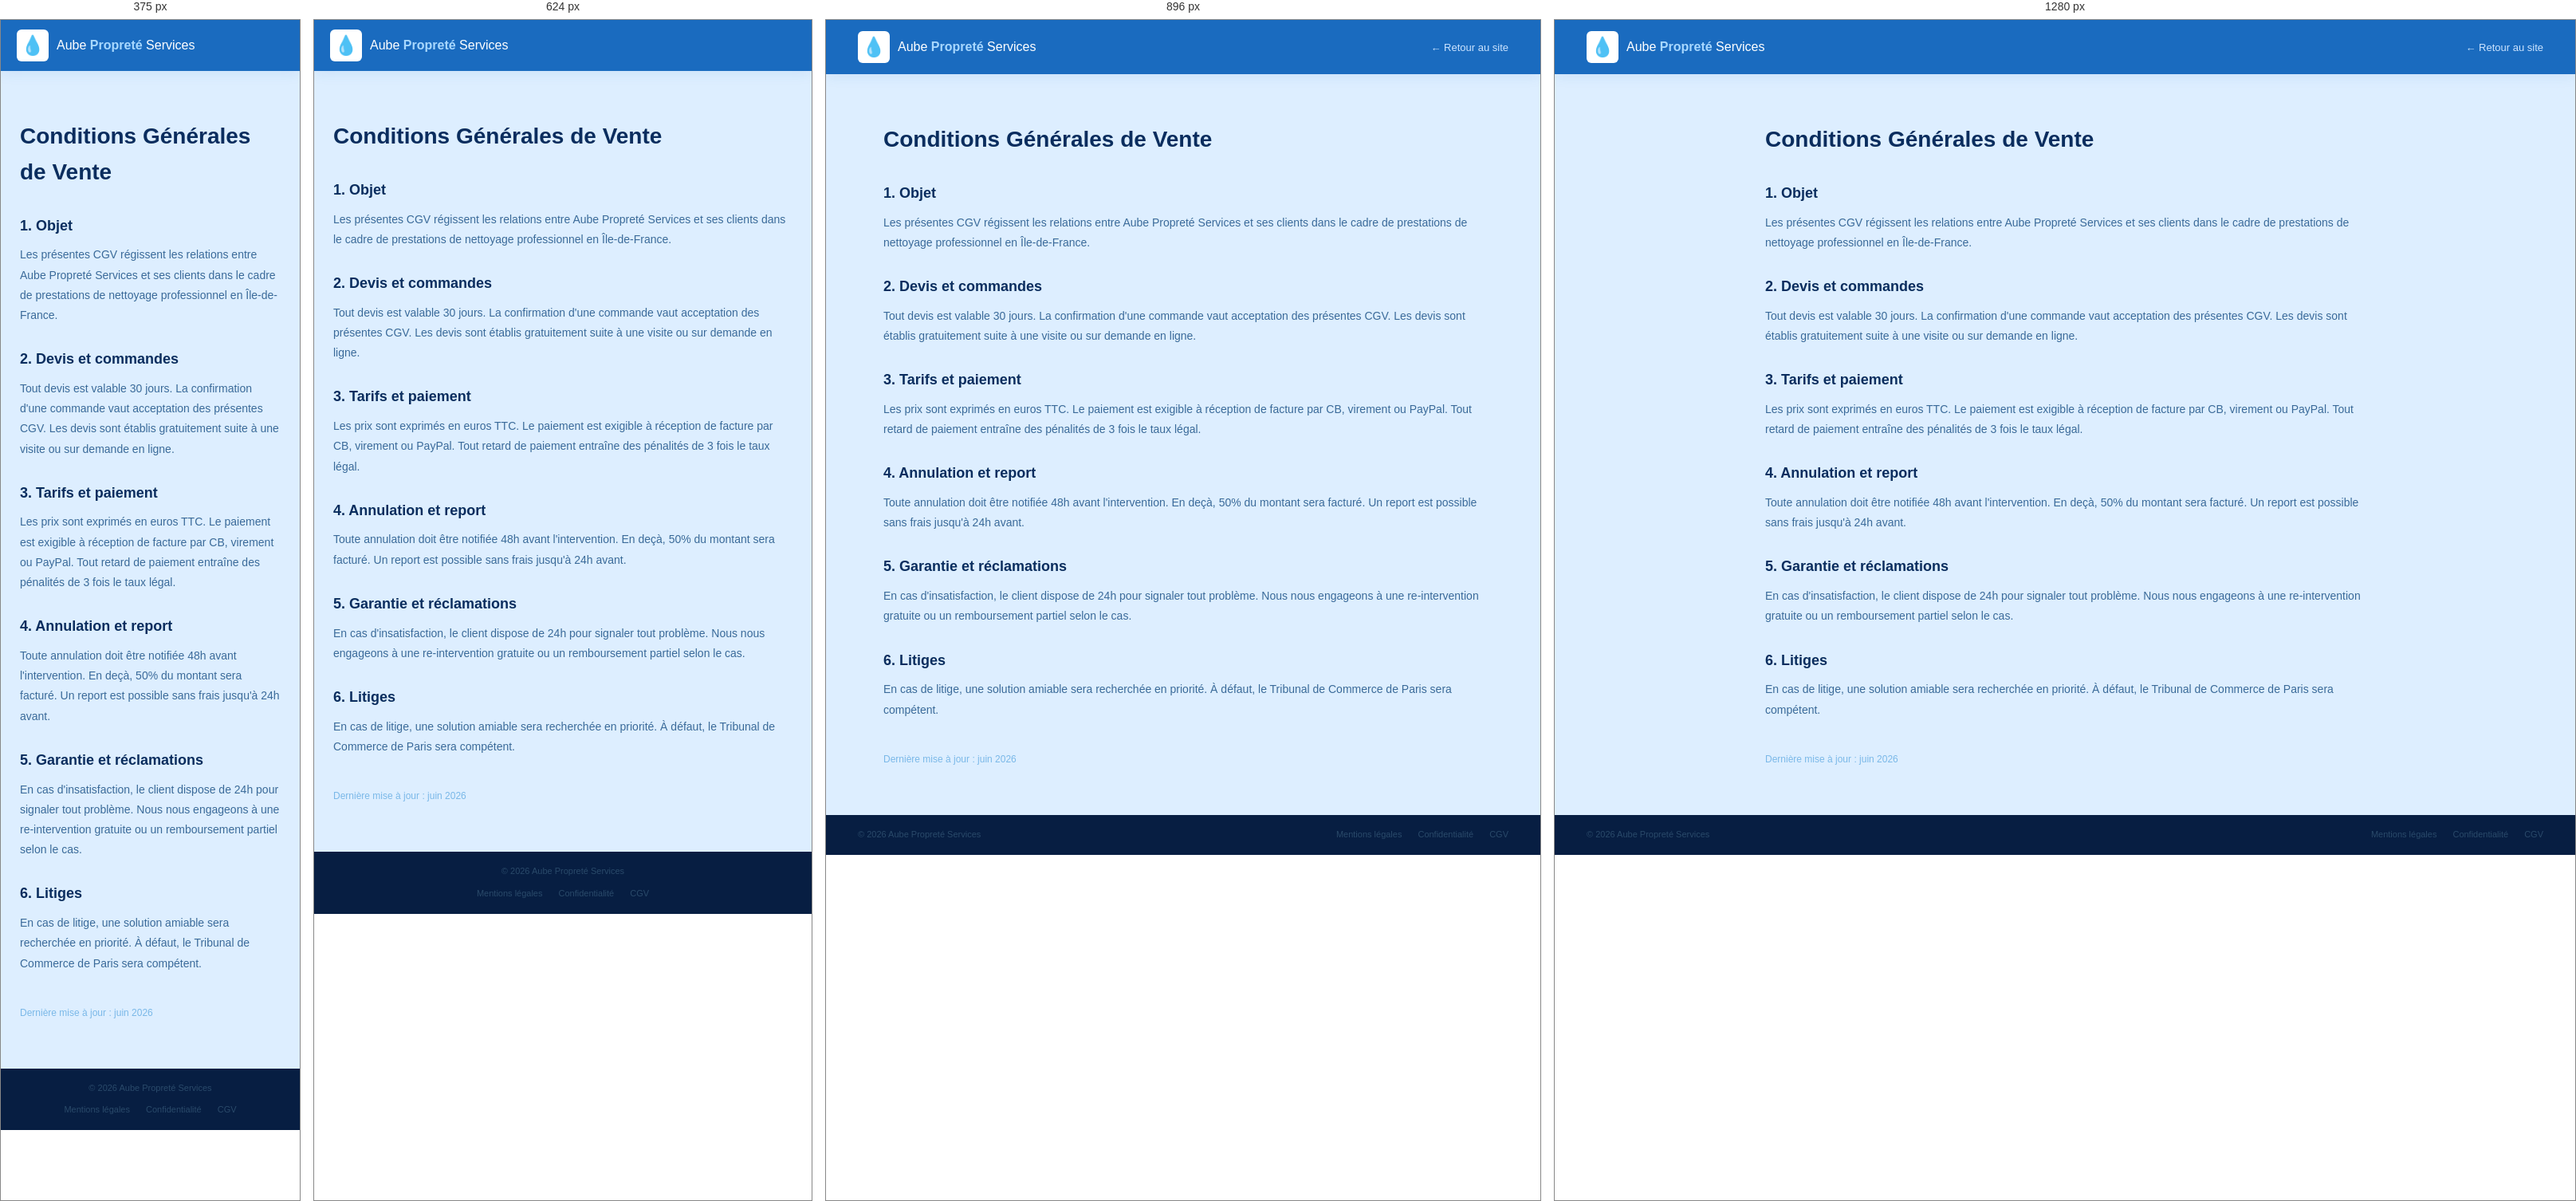
Rendered at 375 px, 624 px, 896 px and 1280 px, left to right.

<!-- file: cgv.html -->
<!DOCTYPE html>
<html lang="fr">
<head>
    <meta charset="UTF-8" />
    <meta name="viewport" content="width=device-width, initial-scale=1.0" />
    <title>CGV — Aube Propreté Services</title>
    <link rel="stylesheet" href="css/style.css" />
</head>
<body>
    <header class="header">
        <nav class="navbar">
            <div class="navbar-logo">
                <span class="logo-icon">💧</span>
                <span class="logo-text">Aube <strong>Propreté</strong> Services</span>
            </div>
            <ul class="navbar-links">
                <li><a href="index.html">← Retour au site</a></li>
            </ul>
        </nav>
    </header>
    <main style="max-width:800px;margin:60px auto;padding:0 24px;">
        <h1 style="font-size:28px;color:var(--texte-titre);margin-bottom:30px;">Conditions Générales de Vente</h1>

        <section style="margin-bottom:28px;">
            <h2 style="font-size:18px;color:var(--bleu-fonce);margin-bottom:10px;">1. Objet</h2>
            <p style="font-size:14px;color:var(--texte-corps);line-height:1.8;">Les présentes CGV régissent les relations entre Aube Propreté Services et ses clients dans le cadre de prestations de nettoyage professionnel en Île-de-France.</p>
        </section>

        <section style="margin-bottom:28px;">
            <h2 style="font-size:18px;color:var(--bleu-fonce);margin-bottom:10px;">2. Devis et commandes</h2>
            <p style="font-size:14px;color:var(--texte-corps);line-height:1.8;">Tout devis est valable 30 jours. La confirmation d'une commande vaut acceptation des présentes CGV. Les devis sont établis gratuitement suite à une visite ou sur demande en ligne.</p>
        </section>

        <section style="margin-bottom:28px;">
            <h2 style="font-size:18px;color:var(--bleu-fonce);margin-bottom:10px;">3. Tarifs et paiement</h2>
            <p style="font-size:14px;color:var(--texte-corps);line-height:1.8;">Les prix sont exprimés en euros TTC. Le paiement est exigible à réception de facture par CB, virement ou PayPal. Tout retard de paiement entraîne des pénalités de 3 fois le taux légal.</p>
        </section>

        <section style="margin-bottom:28px;">
            <h2 style="font-size:18px;color:var(--bleu-fonce);margin-bottom:10px;">4. Annulation et report</h2>
            <p style="font-size:14px;color:var(--texte-corps);line-height:1.8;">Toute annulation doit être notifiée 48h avant l'intervention. En deçà, 50% du montant sera facturé. Un report est possible sans frais jusqu'à 24h avant.</p>
        </section>

        <section style="margin-bottom:28px;">
            <h2 style="font-size:18px;color:var(--bleu-fonce);margin-bottom:10px;">5. Garantie et réclamations</h2>
            <p style="font-size:14px;color:var(--texte-corps);line-height:1.8;">En cas d'insatisfaction, le client dispose de 24h pour signaler tout problème. Nous nous engageons à une re-intervention gratuite ou un remboursement partiel selon le cas.</p>
        </section>

        <section style="margin-bottom:28px;">
            <h2 style="font-size:18px;color:var(--bleu-fonce);margin-bottom:10px;">6. Litiges</h2>
            <p style="font-size:14px;color:var(--texte-corps);line-height:1.8;">En cas de litige, une solution amiable sera recherchée en priorité. À défaut, le Tribunal de Commerce de Paris sera compétent.</p>
        </section>

        <p style="font-size:12px;color:var(--texte-leger);margin-top:40px;">Dernière mise à jour : juin 2026</p>
    </main>
    <footer class="footer">
        <div class="footer-bottom">
            <p class="footer-copy">© 2026 Aube Propreté Services</p>
            <div class="footer-legal">
                <a href="mentions-legales.html">Mentions légales</a>
                <a href="confidentialite.html">Confidentialité</a>
                <a href="cgv.html">CGV</a>
            </div>
        </div>
    </footer>
</body>
</html>

/* @media block from style.css */
@media (max-width: 1024px) {

    .navbar-links {
        gap: 14px;
    }

    .services-grid {
        grid-template-columns: repeat(2, 1fr);
    }

    .process-grid {
        grid-template-columns: repeat(2, 1fr);
    }

    .tarifs-grid {
        grid-template-columns: repeat(2, 1fr);
    }

    .partenaires-grid {
        grid-template-columns: repeat(3, 1fr);
    }

    .footer-body {
        grid-template-columns: 1fr 1fr 1fr;
        gap: 24px;
    }

    .stats-bar {
        grid-template-columns: repeat(3, 1fr);
    }
}

/* @media block from style.css */
@media (max-width: 768px) {

    /* Topbar cachée sur mobile */
    .topbar {
        display: none;
    }

    /* Navbar mobile */
    .navbar {
        padding: 12px 20px;
        flex-wrap: wrap;
        position: relative;
    }

    /* Liens cachés par défaut sur mobile */
    .navbar-links {
        display: none;
        width: 100%;
        flex-direction: column;
        gap: 0;
        background-color: var(--bleu-fonce);
        border-radius: var(--radius);
        margin-top: 12px;
        padding: 10px 0;
    }

    /* Quand le menu est ouvert — JS ajoutera cette classe */
    .navbar-links.open {
        display: flex;
    }

    .navbar-links li a {
        display: block;
        padding: 12px 20px;
        border-bottom: 1px solid rgba(255,255,255,0.05);
    }

    /* Burger visible sur mobile */
    .burger {
        display: flex;
    }

    .btn-devis {
        display: none;
    }

    /* Hero en colonne sur mobile */
    .hero {
        flex-direction: column;
        padding: 40px 20px 0;
        gap: 30px;
    }

    .hero-image {
        width: 100%;
    }

    .hero-title {
        font-size: 26px;
    }

    /* Sections en padding réduit */
    .services,
    .about,
    .process,
    .tarifs,
    .temoignages,
    .partenaires,
    .faq,
    .contact {
        padding: var(--padding-section-mobile);
    }

    /* Grilles en 1 colonne */
    .services-grid {
        grid-template-columns: 1fr;
    }

    .about {
        flex-direction: column;
    }

    .about-images {
        width: 100%;
    }

    .process-grid {
        grid-template-columns: 1fr 1fr;
    }

    .tarifs-grid {
        grid-template-columns: 1fr;
    }

    .temoignages-grid {
        grid-template-columns: 1fr;
    }

    .partenaires-grid {
        grid-template-columns: repeat(2, 1fr);
    }

    .contact-grid {
        grid-template-columns: 1fr;
    }

    .form-row {
        grid-template-columns: 1fr;
    }

    .stats-bar {
        grid-template-columns: repeat(2, 1fr);
        padding: 16px 20px;
    }

    .footer-cta {
        flex-direction: column;
        text-align: center;
        padding: 30px 20px;
    }

    .footer-body {
        grid-template-columns: 1fr 1fr;
        padding: 30px 20px;
    }

    .footer-bottom {
        flex-direction: column;
        text-align: center;
        padding: 16px 20px;
        gap: 10px;
    }
}

/* @media block from style.css */
@media (max-width: 480px) {

    .hero-title {
        font-size: 22px;
    }

    .section-title {
        font-size: 20px;
    }

    .process-grid {
        grid-template-columns: 1fr;
    }

    .footer-body {
        grid-template-columns: 1fr;
    }

    .partenaires-grid {
        grid-template-columns: 1fr 1fr;
    }
}